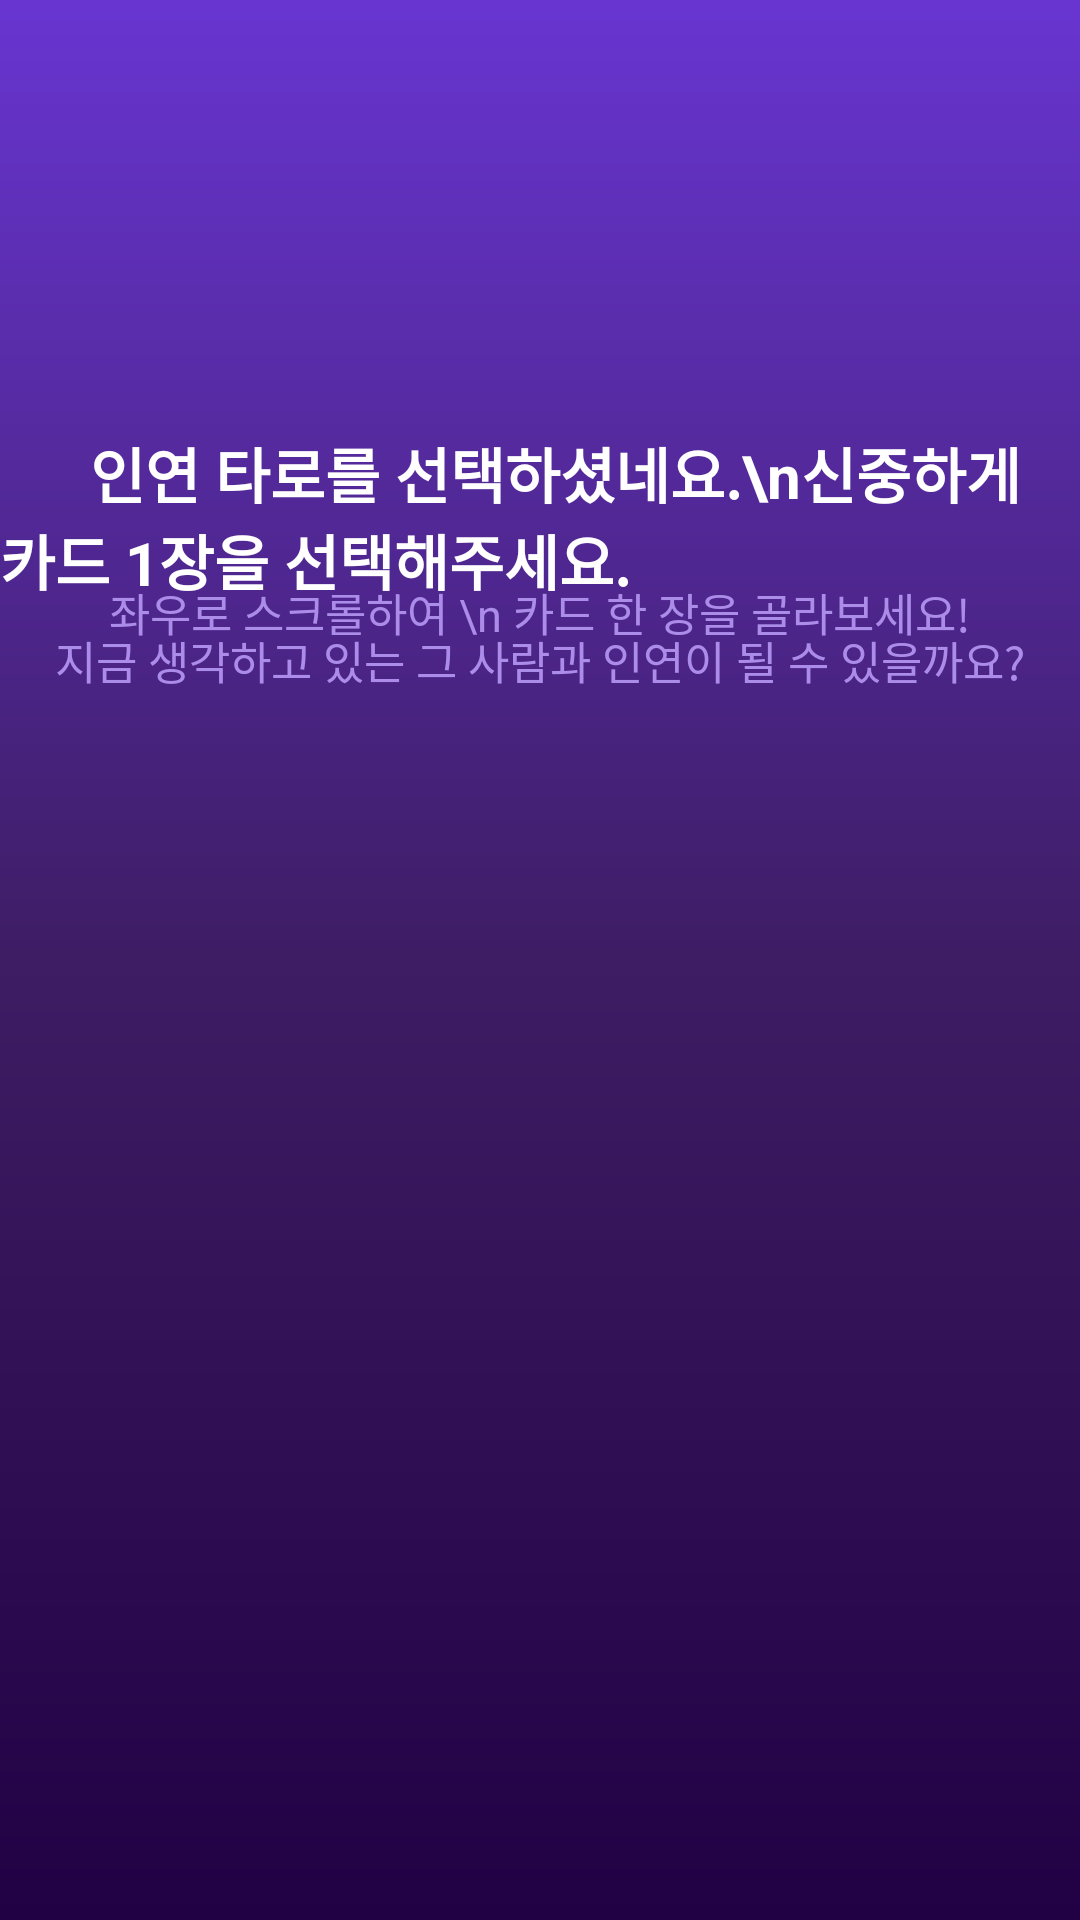

Here is an Android app screen rendered from its layout file. Give the layout XML and the strings, colors and styles it references.
<!-- AndroidManifest.xml: application theme Theme.Daejin1 -->
<!-- res/layout/activity_love.xml -->
<?xml version="1.0" encoding="utf-8"?>
<androidx.constraintlayout.widget.ConstraintLayout xmlns:android="http://schemas.android.com/apk/res/android"
    xmlns:app="http://schemas.android.com/apk/res-auto"
    xmlns:tools="http://schemas.android.com/tools"
    android:layout_width="match_parent"
    android:layout_height="match_parent"
    android:background="@drawable/background"
    android:clipChildren="false"
    android:clipToPadding="false">

    <ImageView
        android:id="@+id/imageView3"
        android:layout_width="191dp"
        android:layout_height="59dp"
        android:layout_marginTop="76dp"
        app:layout_constraintEnd_toEndOf="parent"
        app:layout_constraintStart_toStartOf="parent"
        app:layout_constraintTop_toTopOf="parent"
        app:srcCompat="@drawable/graphic" />

    <TextView
        android:id="@+id/textView"
        android:layout_width="wrap_content"
        android:layout_height="wrap_content"
        android:layout_marginTop="8dp"
        android:text="      인연 타로를 선택하셨네요.\n신중하게 카드 1장을 선택해주세요."
        android:textColor="@color/white"
        android:textSize="20sp"
        android:textStyle="bold"
        app:layout_constraintEnd_toEndOf="parent"
        app:layout_constraintStart_toStartOf="parent"
        app:layout_constraintTop_toBottomOf="@+id/imageView3" />

    <TextView
        android:id="@+id/textView33"
        android:layout_width="0dp"
        android:layout_height="wrap_content"
        android:layout_marginTop="8dp"
        android:gravity="center"
        android:text="지금 생각하고 있는 그 사람과 인연이 될 수 있을까요?"
        android:textColor="@color/purple"
        android:textSize="15sp"
        app:layout_constraintEnd_toEndOf="parent"
        app:layout_constraintStart_toStartOf="parent"
        app:layout_constraintTop_toBottomOf="@+id/textView" />

    <TextView
        android:id="@+id/textView45"
        android:layout_width="wrap_content"
        android:layout_height="wrap_content"
        android:layout_marginBottom="80dp"
        android:gravity="center"
        android:text="좌우로 스크롤하여 \n 카드 한 장을 골라보세요!"
        android:textColor="@color/purple"
        android:textSize="15sp"
        app:layout_constraintBottom_toTopOf="@+id/viewPager"
        app:layout_constraintEnd_toEndOf="parent"
        app:layout_constraintStart_toStartOf="parent" />

    <androidx.viewpager2.widget.ViewPager2
        android:id="@+id/viewPager"
        android:layout_width="434dp"
        android:layout_height="345dp"
        android:clipChildren="false"
        android:clipToPadding="false"
        android:overScrollMode="never"
        app:layout_constraintBottom_toBottomOf="parent"
        app:layout_constraintEnd_toEndOf="parent"
        app:layout_constraintStart_toStartOf="parent" />

</androidx.constraintlayout.widget.ConstraintLayout>
<!-- resources referenced by this layout -->
<resources>
  <color name="purple">#AC8CE9</color>
  <color name="white">#FFFFFFFF</color>
  <!-- drawable background (drawable) -->
  <?xml version="1.0" encoding="utf-8"?>
  <layer-list xmlns:android="http://schemas.android.com/apk/res/android">
  
      <item>
          <shape android:shape="rectangle">
              <gradient
                  android:type="linear"
                  android:angle="90"
                  android:endColor="#6835D1"
                  android:centerColor="#3E1D64"
                  android:startColor="#220044" />
          </shape>
      </item>
  
  
  
  </layer-list>
  <style name="Theme.Daejin1" parent="Base.Theme.Daejin1" />
  <style name="Base.Theme.Daejin1" parent="Theme.Material3.DayNight.NoActionBar">
          
          
      </style>
</resources>
